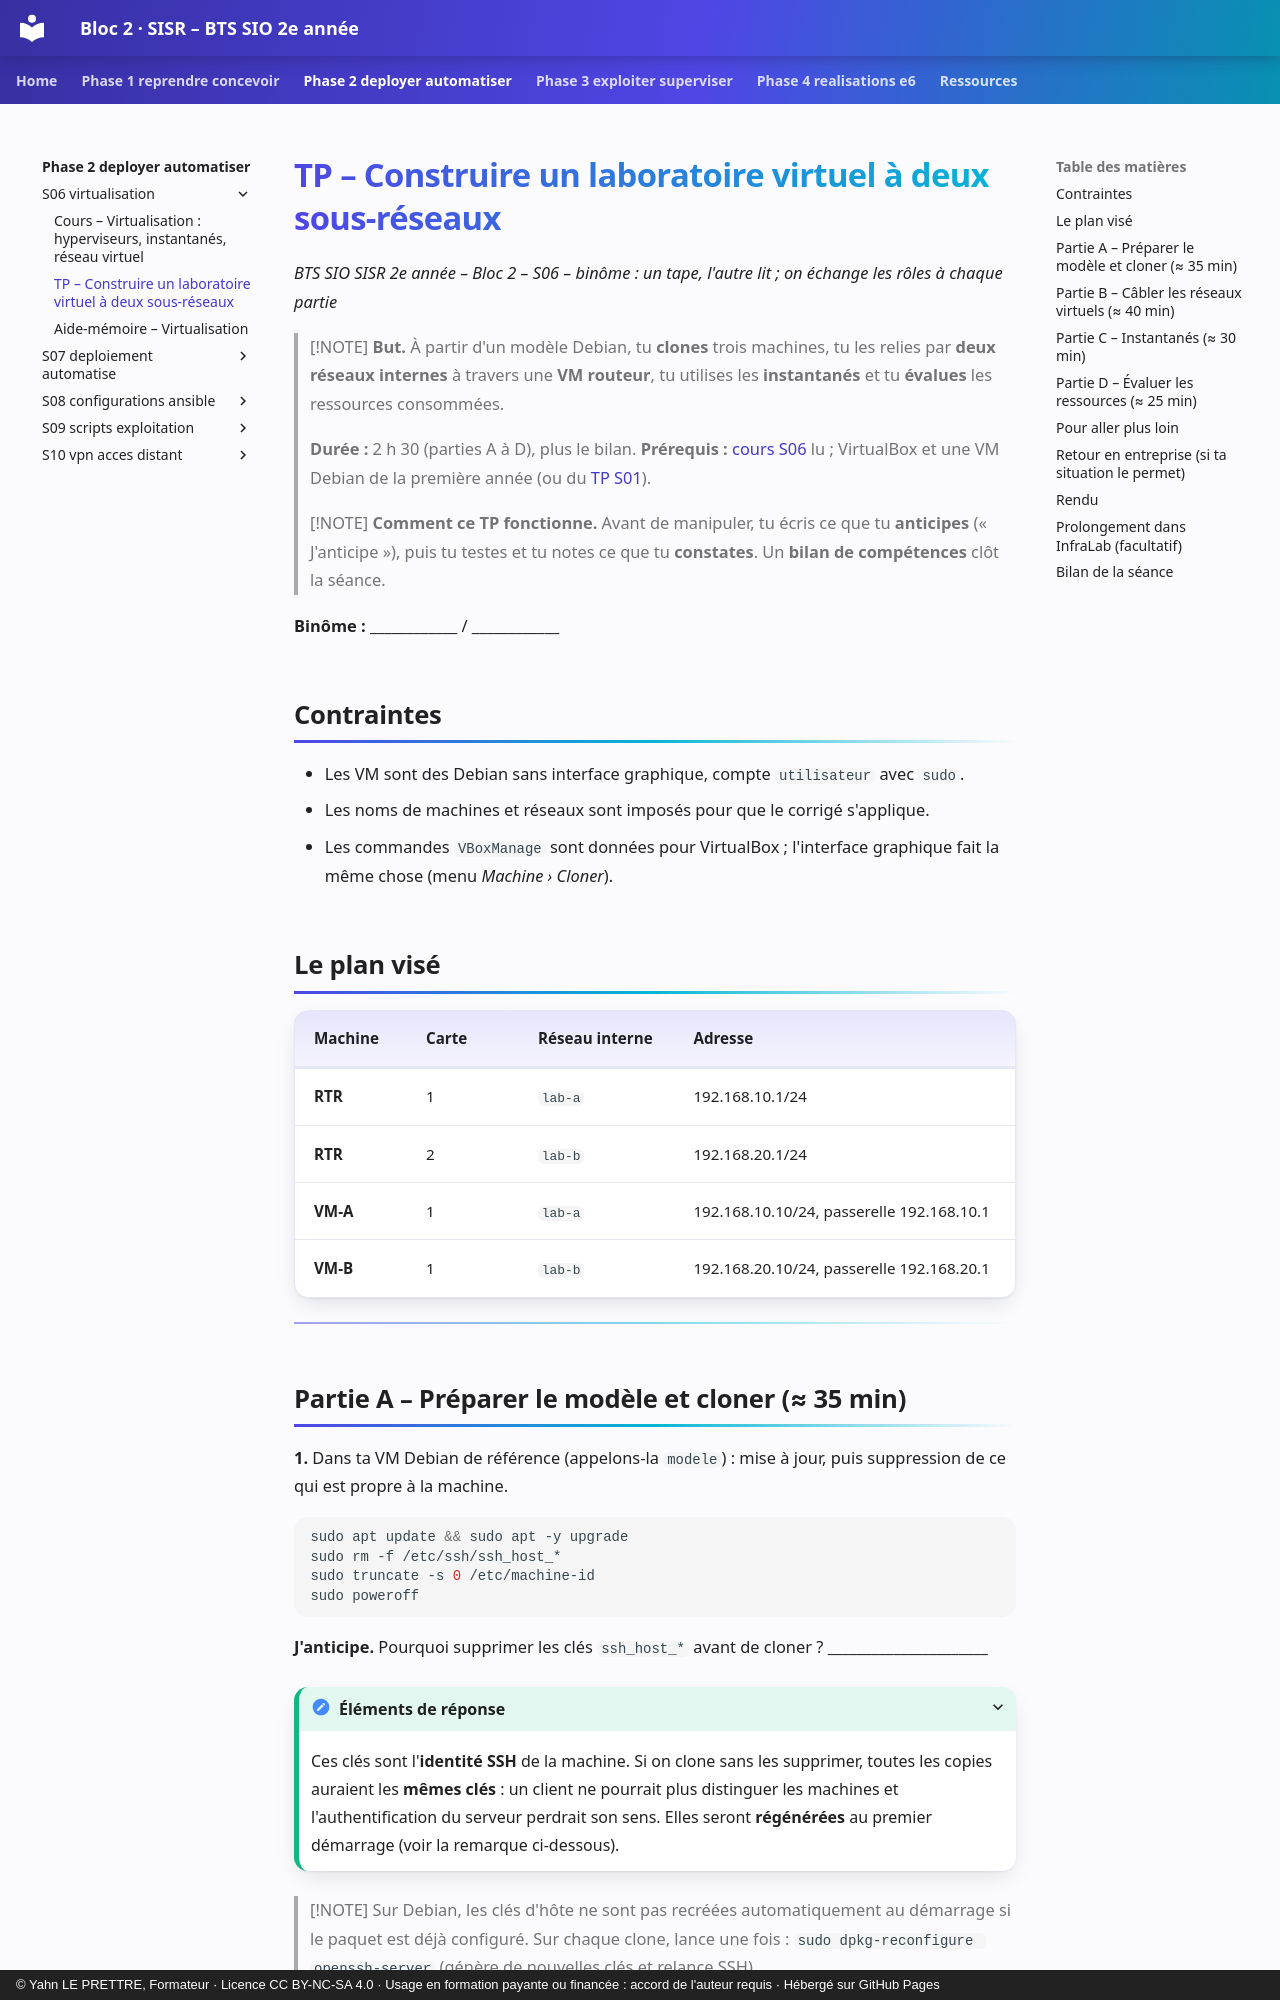

repository: YahnLP/bts2-sio-sisr-bloc2 · page: phase-2-deployer-automatiser/S06-virtualisation/02-tp/index.html · generator: mkdocs · copyright: © Yahn LE PRETTRE, Formateur · Licence CC BY-NC-SA 4.0 · Usage en formation payante ou financée : accord de l'auteur requis · Hébergé sur GitHub Pages

# TP – Construire un laboratoire virtuel à deux sous-réseaux

*BTS SIO SISR 2e année – Bloc 2 – S06 – binôme : un tape, l'autre lit ; on échange les rôles à chaque partie*

> [!NOTE]
> **But.** À partir d'un modèle Debian, tu **clones** trois machines, tu les relies par **deux réseaux internes** à travers une **VM routeur**, tu utilises les **instantanés** et tu **évalues** les ressources consommées.
>
> **Durée :** 2 h 30 (parties A à D), plus le bilan. **Prérequis :** [cours S06](01-cours.md) lu ; VirtualBox et une VM Debian de la première année (ou du [TP S01](../../phase-1-reprendre-concevoir/S01-revisions-et-diagnostic/02-tp.md)).

> [!NOTE]
> **Comment ce TP fonctionne.** Avant de manipuler, tu écris ce que tu **anticipes** (« J'anticipe »), puis tu testes et tu notes ce que tu **constates**. Un **bilan de compétences** clôt la séance.

**Binôme :** ____________ / ____________

## Contraintes

- Les VM sont des Debian sans interface graphique, compte `utilisateur` avec `sudo`.
- Les noms de machines et réseaux sont imposés pour que le corrigé s'applique.
- Les commandes `VBoxManage` sont données pour VirtualBox ; l'interface graphique fait la même chose (menu *Machine › Cloner*).

## Le plan visé

| Machine | Carte | Réseau interne | Adresse |
|---|---|---|---|
| **RTR** | 1 | `lab-a` | 192.168.10.1/24 |
| **RTR** | 2 | `lab-b` | 192.168.20.1/24 |
| **VM-A** | 1 | `lab-a` | 192.168.10.10/24, passerelle 192.168.10.1 |
| **VM-B** | 1 | `lab-b` | 192.168.20.10/24, passerelle 192.168.20.1 |

---
